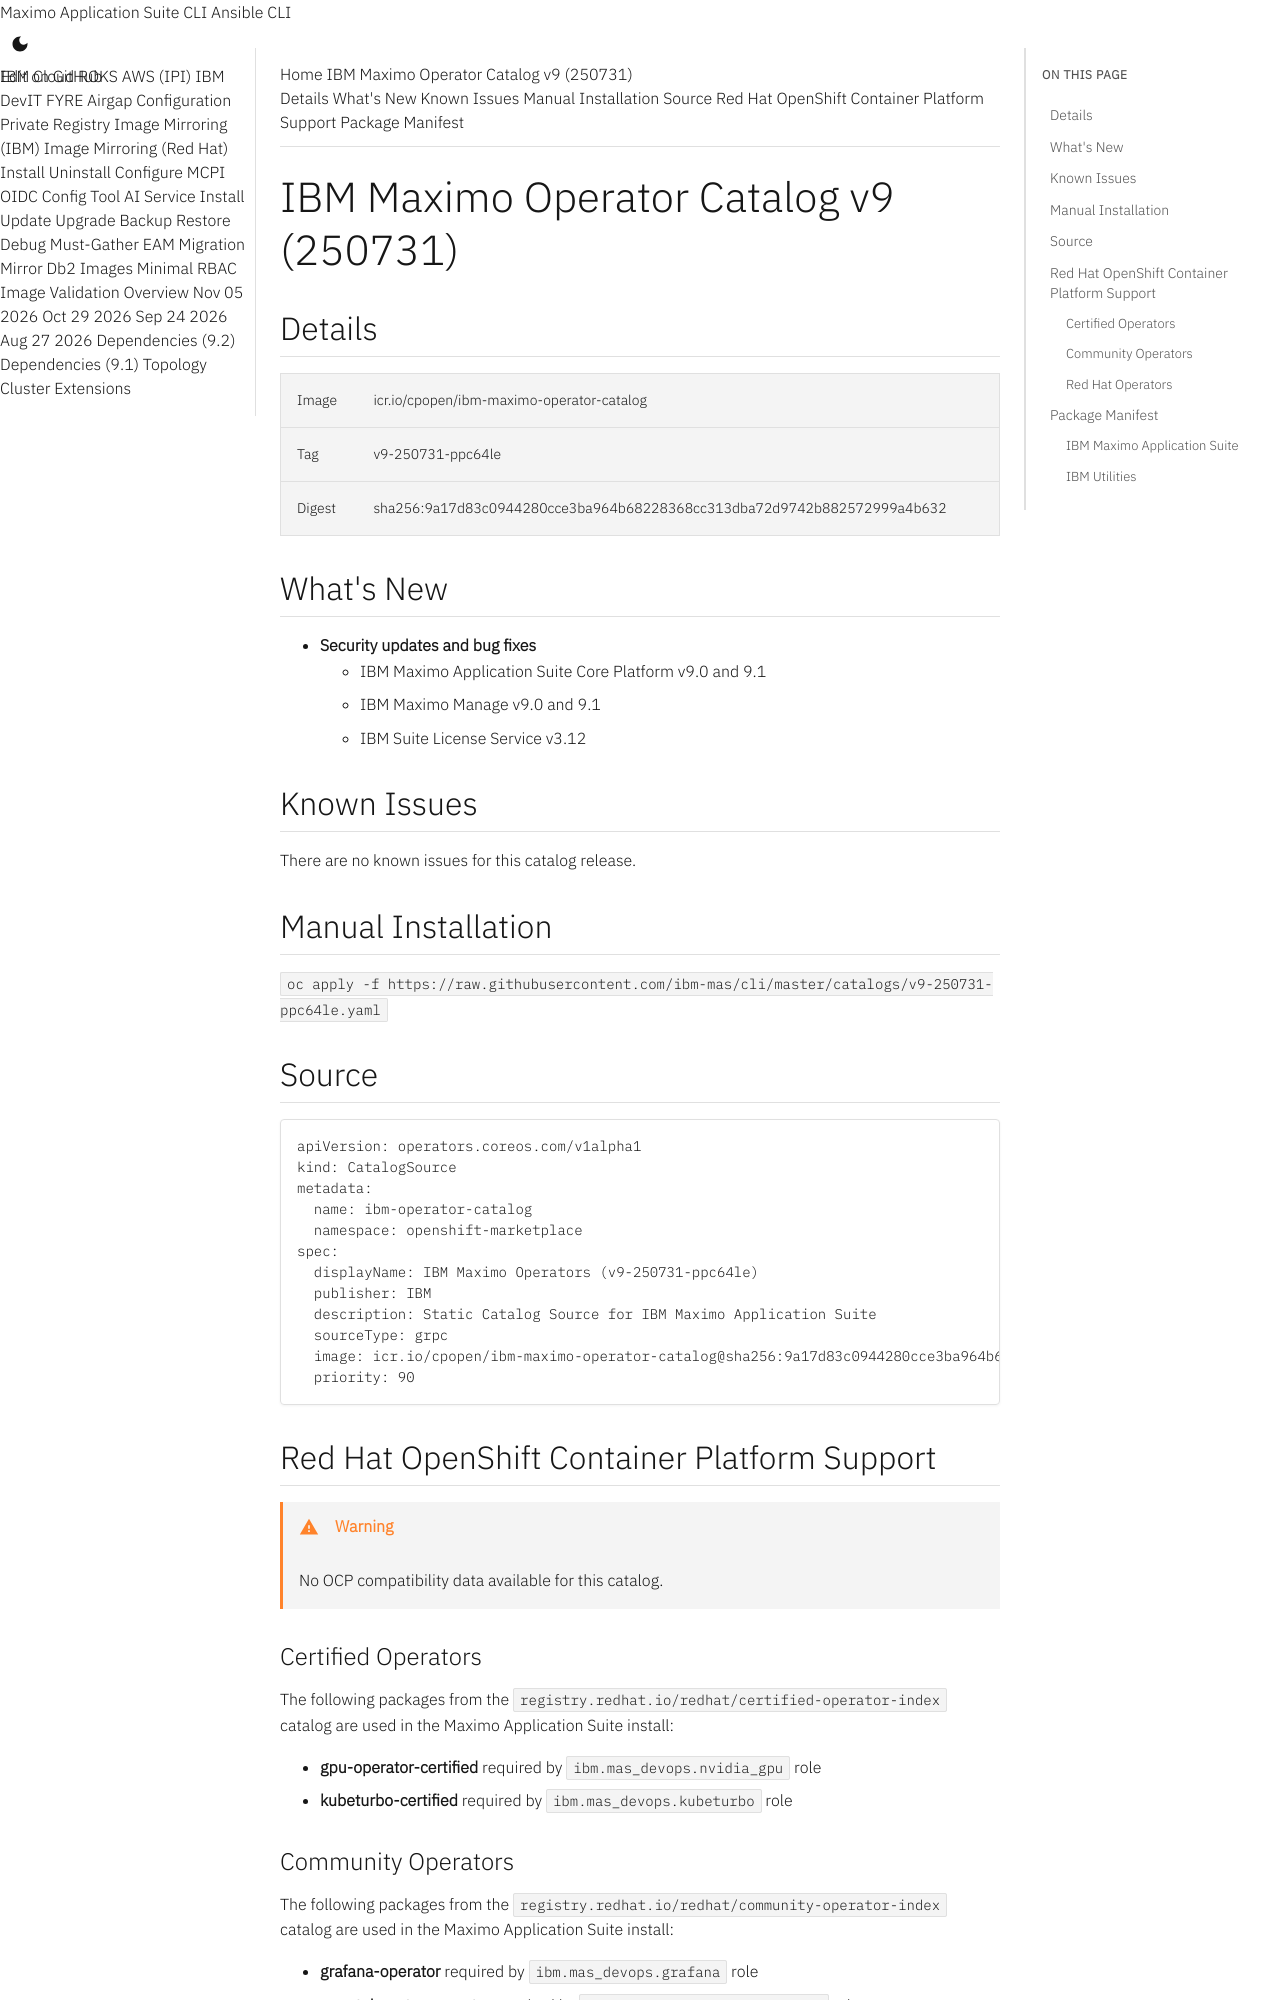

repository: ibm-mas/cli · page: catalogs/v9-250731-ppc64le/index.html · generator: mkdocs

IBM Maximo Operator Catalog v9 (250731)
===============================================================================

:::mas-catalog-details



:::mas-catalog-whats-new

:::mas-catalog-known-issues
:::mas-catalog-install

:::mas-catalog-source

Red Hat OpenShift Container Platform Support
-------------------------------------------------------------------------------
:::mas-catalog-ocp-compatibility-matrix

### Certified Operators
The following packages from the `registry.redhat.io/redhat/certified-operator-index` catalog are used in the Maximo Application Suite install:

- **gpu-operator-certified** required by `ibm.mas_devops.nvidia_gpu` role
- **kubeturbo-certified** required by `ibm.mas_devops.kubeturbo` role

### Community Operators
The following packages from the `registry.redhat.io/redhat/community-operator-index` catalog are used in the Maximo Application Suite install:

- **grafana-operator** required by `ibm.mas_devops.grafana` role
- **opentelemetry-operator** required by `ibm.mas_devops.opentelemetry` role
- **strimzi-kafka-operator** required by `ibm.mas_devops.kafka` role (if using Strimzi as Kakfa provider)

### Red Hat Operators
The following packages from the `registry.redhat.io/redhat/redhat-operator-index` catalog are used in the Maximo Application Suite install:

- **amq-streams** required by `ibm.mas_devops.kafka` role (if using AMQ Streams as Kakfa provider)
- **openshift-pipelines-operator-rh** required by the MAS CLI
- **nfd** required by `ibm.mas_devops.nvidia_gpu` role
- **aws-efs-csi-driver-operator**  required by `ibm.mas_devops.ocp_efs` role
- **local-storage-operator**  required by `ibm.mas_devops.ocs` role
- **odf-operator**  required by `ibm.mas_devops.ocs` role
